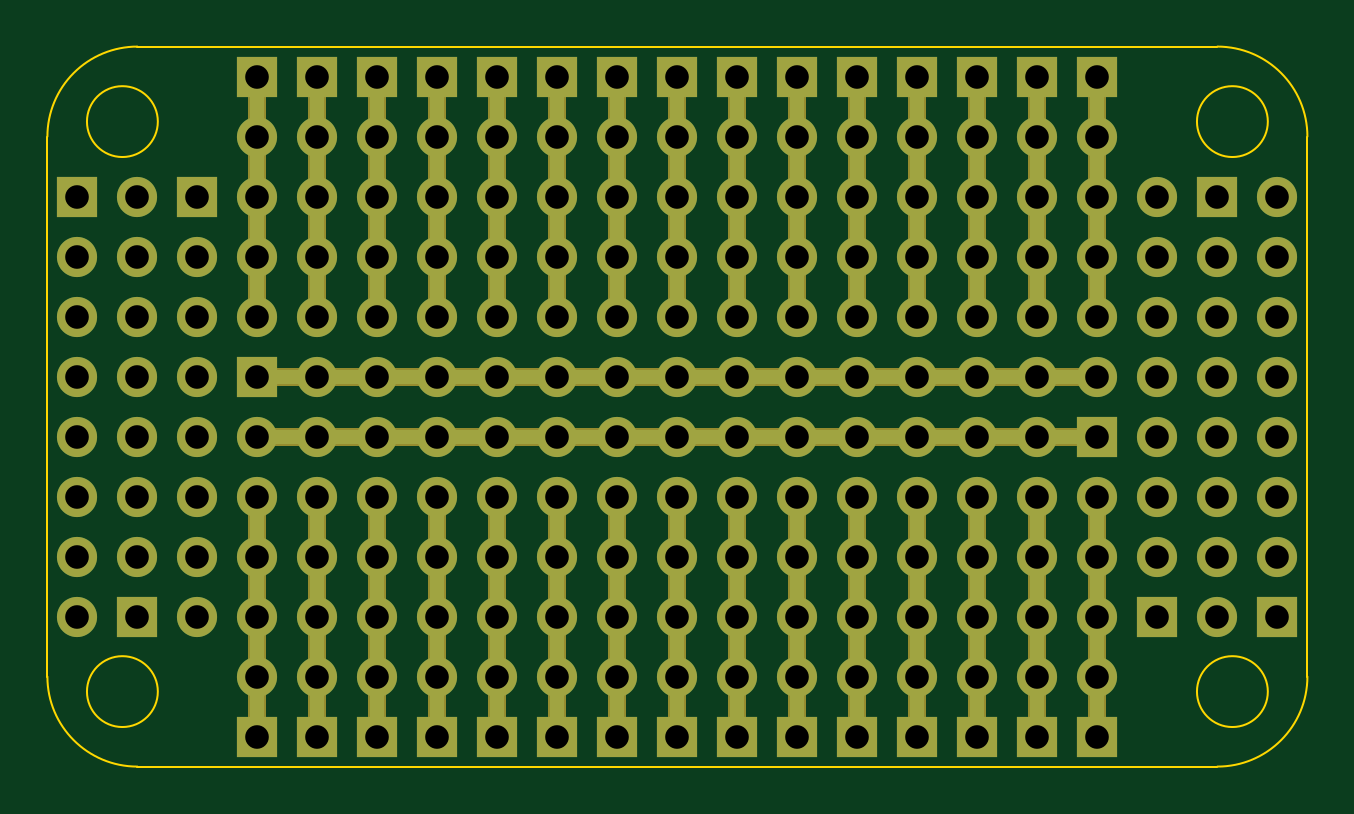
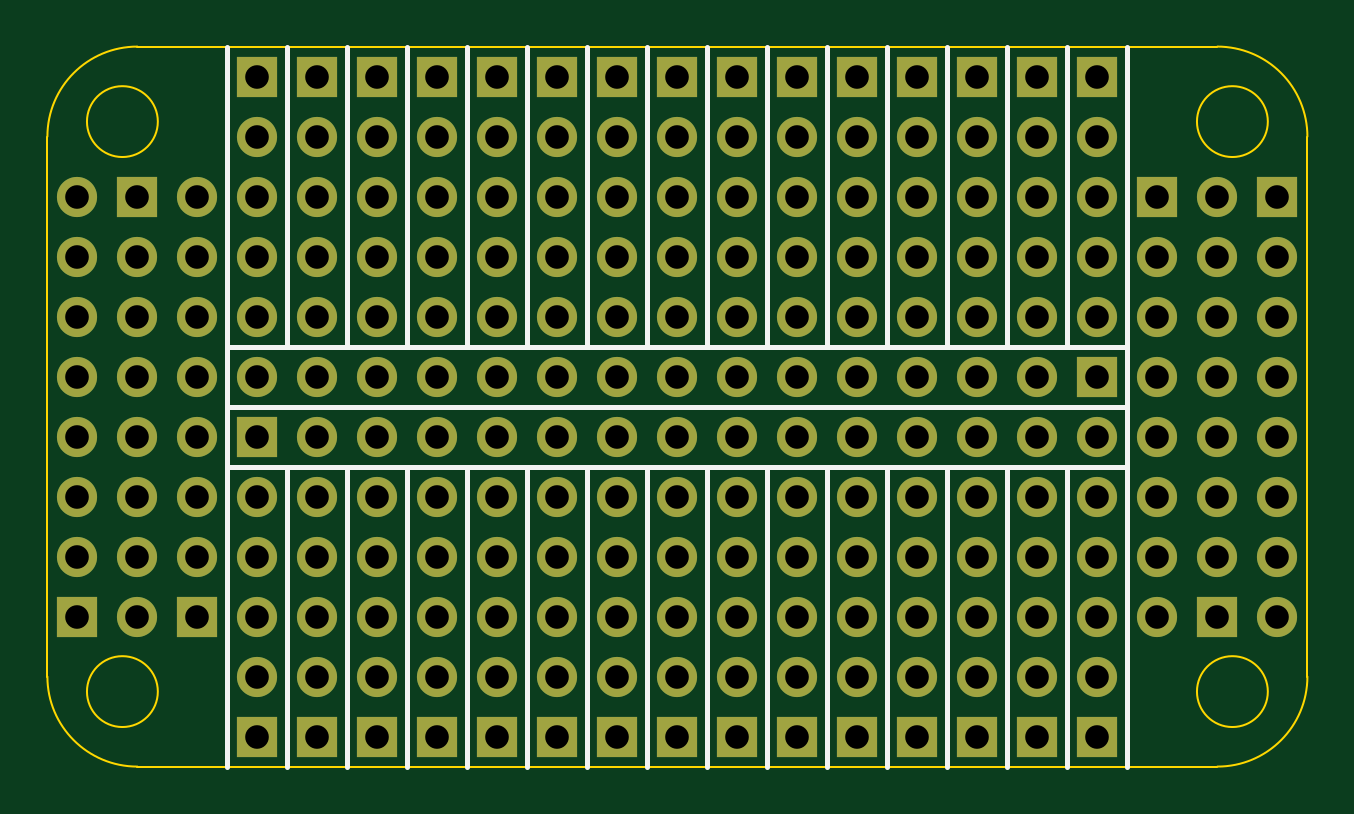
Circuit board: 8 layer files. Board 53.3 x 30.5 mm.
- bottom_copper: AltoidsSmallsPCB-B.Cu.gbr (13977 bytes)
- bottom_mask: AltoidsSmallsPCB-B.Mask.gbr (7760 bytes)
- bottom_silk: AltoidsSmallsPCB-B.SilkS.gbr (2468 bytes)
- outline: AltoidsSmallsPCB-Edge.Cuts.gbr (1274 bytes)
- top_copper: AltoidsSmallsPCB-F.Cu.gbr (22410 bytes)
- top_mask: AltoidsSmallsPCB-F.Mask.gbr (16954 bytes)
- top_silk: AltoidsSmallsPCB-F.SilkS.gbr (494 bytes)
- drill: AltoidsSmallsPCB-PTH.drl (2632 bytes)

=== bottom_copper: AltoidsSmallsPCB-B.Cu.gbr (13977 bytes, source omitted) ===
=== bottom_mask: AltoidsSmallsPCB-B.Mask.gbr (7760 bytes, source omitted) ===
=== bottom_silk: AltoidsSmallsPCB-B.SilkS.gbr ===
G04 #@! TF.GenerationSoftware,KiCad,Pcbnew,(5.0.0)*
G04 #@! TF.CreationDate,2018-10-10T12:57:49-06:00*
G04 #@! TF.ProjectId,AltoidsSmallsPCB,416C746F696473536D616C6C73504342,rev?*
G04 #@! TF.SameCoordinates,Original*
G04 #@! TF.FileFunction,Legend,Bot*
G04 #@! TF.FilePolarity,Positive*
%FSLAX46Y46*%
G04 Gerber Fmt 4.6, Leading zero omitted, Abs format (unit mm)*
G04 Created by KiCad (PCBNEW (5.0.0)) date 10/10/18 12:57:49*
%MOMM*%
%LPD*%
G01*
G04 APERTURE LIST*
%ADD10C,0.200000*%
G04 APERTURE END LIST*
D10*
X152400000Y-82550000D02*
X152400000Y-95250000D01*
X149860000Y-82550000D02*
X149860000Y-95250000D01*
X147320000Y-82550000D02*
X147320000Y-95250000D01*
X144780000Y-82550000D02*
X144780000Y-95250000D01*
X142240000Y-82550000D02*
X142240000Y-95250000D01*
X139700000Y-82550000D02*
X139700000Y-95250000D01*
X137160000Y-82550000D02*
X137160000Y-95250000D01*
X134620000Y-82550000D02*
X134620000Y-95250000D01*
X132080000Y-82550000D02*
X132080000Y-95250000D01*
X129540000Y-82550000D02*
X129540000Y-95250000D01*
X127000000Y-82550000D02*
X127000000Y-95250000D01*
X124460000Y-82550000D02*
X124460000Y-95250000D01*
X121920000Y-82550000D02*
X121920000Y-95250000D01*
X119380000Y-82550000D02*
X119380000Y-95250000D01*
X116840000Y-82550000D02*
X116840000Y-95250000D01*
X114300000Y-82550000D02*
X114300000Y-95250000D01*
X152400000Y-77470000D02*
X152400000Y-64770000D01*
X149860000Y-77470000D02*
X149860000Y-64770000D01*
X147320000Y-77470000D02*
X147320000Y-64770000D01*
X144780000Y-77470000D02*
X144780000Y-64770000D01*
X142240000Y-77470000D02*
X142240000Y-64770000D01*
X139700000Y-77470000D02*
X139700000Y-64770000D01*
X137160000Y-77470000D02*
X137160000Y-64770000D01*
X134620000Y-77470000D02*
X134620000Y-64770000D01*
X132080000Y-77470000D02*
X132080000Y-64770000D01*
X129540000Y-77470000D02*
X129540000Y-64770000D01*
X127000000Y-77470000D02*
X127000000Y-64770000D01*
X124460000Y-77470000D02*
X124460000Y-64770000D01*
X121920000Y-77470000D02*
X121920000Y-64770000D01*
X119380000Y-77470000D02*
X119380000Y-64770000D01*
X114300000Y-77470000D02*
X114300000Y-64770000D01*
X116840000Y-64770000D02*
X116840000Y-77470000D01*
X152400000Y-82550000D02*
X152400000Y-80010000D01*
X114300000Y-82550000D02*
X152400000Y-82550000D01*
X114300000Y-80010000D02*
X114300000Y-82550000D01*
X114300000Y-77470000D02*
X114300000Y-80010000D01*
X152400000Y-77470000D02*
X114300000Y-77470000D01*
X152400000Y-80010000D02*
X152400000Y-77470000D01*
X114300000Y-80010000D02*
X152400000Y-80010000D01*
M02*

=== outline: AltoidsSmallsPCB-Edge.Cuts.gbr ===
G04 #@! TF.GenerationSoftware,KiCad,Pcbnew,(5.0.0)*
G04 #@! TF.CreationDate,2018-10-10T12:57:49-06:00*
G04 #@! TF.ProjectId,AltoidsSmallsPCB,416C746F696473536D616C6C73504342,rev?*
G04 #@! TF.SameCoordinates,Original*
G04 #@! TF.FileFunction,Profile,NP*
%FSLAX46Y46*%
G04 Gerber Fmt 4.6, Leading zero omitted, Abs format (unit mm)*
G04 Created by KiCad (PCBNEW (5.0.0)) date 10/10/18 12:57:49*
%MOMM*%
%LPD*%
G01*
G04 APERTURE LIST*
%ADD10C,0.100000*%
G04 APERTURE END LIST*
D10*
X158345000Y-67945000D02*
G75*
G03X158345000Y-67945000I-1500000J0D01*
G01*
X158345000Y-92075000D02*
G75*
G03X158345000Y-92075000I-1500000J0D01*
G01*
X111355000Y-92075000D02*
G75*
G03X111355000Y-92075000I-1500000J0D01*
G01*
X111355000Y-67945000D02*
G75*
G03X111355000Y-67945000I-1500000J0D01*
G01*
X156210000Y-95250000D02*
X110490000Y-95250000D01*
X106680000Y-91440000D02*
G75*
G03X110490000Y-95250000I3810000J0D01*
G01*
X156210000Y-95250000D02*
G75*
G03X160020000Y-91440000I0J3810000D01*
G01*
X110490000Y-64770000D02*
G75*
G03X106680000Y-68580000I0J-3810000D01*
G01*
X160020000Y-68580000D02*
G75*
G03X156210000Y-64770000I-3810000J0D01*
G01*
X160020000Y-68580000D02*
X160020000Y-91440000D01*
X110490000Y-64770000D02*
X156210000Y-64770000D01*
X106680000Y-91440000D02*
X106680000Y-68580000D01*
M02*

=== top_copper: AltoidsSmallsPCB-F.Cu.gbr (22410 bytes, source omitted) ===
=== top_mask: AltoidsSmallsPCB-F.Mask.gbr (16954 bytes, source omitted) ===
=== top_silk: AltoidsSmallsPCB-F.SilkS.gbr ===
G04 #@! TF.GenerationSoftware,KiCad,Pcbnew,(5.0.0)*
G04 #@! TF.CreationDate,2018-10-10T12:57:49-06:00*
G04 #@! TF.ProjectId,AltoidsSmallsPCB,416C746F696473536D616C6C73504342,rev?*
G04 #@! TF.SameCoordinates,Original*
G04 #@! TF.FileFunction,Legend,Top*
G04 #@! TF.FilePolarity,Positive*
%FSLAX46Y46*%
G04 Gerber Fmt 4.6, Leading zero omitted, Abs format (unit mm)*
G04 Created by KiCad (PCBNEW (5.0.0)) date 10/10/18 12:57:49*
%MOMM*%
%LPD*%
G01*
G04 APERTURE LIST*
G04 APERTURE END LIST*
M02*

=== drill: AltoidsSmallsPCB-PTH.drl ===
M48
;DRILL file {KiCad (5.0.0)} date 10/10/18 12:58:10
;FORMAT={-:-/ absolute / inch / decimal}
FMAT,2
INCH,TZ
T1C0.0394
%
G90
G05
M72
T1
X4.55Y-2.6
X4.55Y-2.7
X4.55Y-2.8
X4.55Y-2.9
X4.55Y-3.
X4.75Y-2.6
X4.75Y-2.7
X4.75Y-2.8
X4.75Y-2.9
X4.75Y-3.
X5.75Y-2.6
X5.75Y-2.7
X5.75Y-2.8
X5.75Y-2.9
X5.75Y-3.
X4.55Y-3.1
X4.65Y-3.1
X4.75Y-3.1
X4.85Y-3.1
X4.95Y-3.1
X5.05Y-3.1
X5.15Y-3.1
X5.25Y-3.1
X5.35Y-3.1
X5.45Y-3.1
X5.55Y-3.1
X5.65Y-3.1
X5.75Y-3.1
X5.85Y-3.1
X5.95Y-3.1
X4.55Y-3.2
X4.65Y-3.2
X4.75Y-3.2
X4.85Y-3.2
X4.95Y-3.2
X5.05Y-3.2
X5.15Y-3.2
X5.25Y-3.2
X5.35Y-3.2
X5.45Y-3.2
X5.55Y-3.2
X5.65Y-3.2
X5.75Y-3.2
X5.85Y-3.2
X5.95Y-3.2
X4.55Y-3.3
X4.55Y-3.4
X4.55Y-3.5
X4.55Y-3.6
X4.55Y-3.7
X6.25Y-2.8
X6.25Y-2.9
X6.25Y-3.
X6.25Y-3.1
X6.25Y-3.2
X6.25Y-3.3
X6.25Y-3.4
X6.25Y-3.5
X4.95Y-2.6
X4.95Y-2.7
X4.95Y-2.8
X4.95Y-2.9
X4.95Y-3.
X5.05Y-3.3
X5.05Y-3.4
X5.05Y-3.5
X5.05Y-3.6
X5.05Y-3.7
X5.85Y-2.6
X5.85Y-2.7
X5.85Y-2.8
X5.85Y-2.9
X5.85Y-3.
X5.25Y-2.6
X5.25Y-2.7
X5.25Y-2.8
X5.25Y-2.9
X5.25Y-3.
X5.75Y-3.3
X5.75Y-3.4
X5.75Y-3.5
X5.75Y-3.6
X5.75Y-3.7
X4.95Y-3.3
X4.95Y-3.4
X4.95Y-3.5
X4.95Y-3.6
X4.95Y-3.7
X6.05Y-2.8
X6.05Y-2.9
X6.05Y-3.
X6.05Y-3.1
X6.05Y-3.2
X6.05Y-3.3
X6.05Y-3.4
X6.05Y-3.5
X5.15Y-3.3
X5.15Y-3.4
X5.15Y-3.5
X5.15Y-3.6
X5.15Y-3.7
X5.85Y-3.3
X5.85Y-3.4
X5.85Y-3.5
X5.85Y-3.6
X5.85Y-3.7
X5.25Y-3.3
X5.25Y-3.4
X5.25Y-3.5
X5.25Y-3.6
X5.25Y-3.7
X4.75Y-3.3
X4.75Y-3.4
X4.75Y-3.5
X4.75Y-3.6
X4.75Y-3.7
X4.25Y-2.8
X4.25Y-2.9
X4.25Y-3.
X4.25Y-3.1
X4.25Y-3.2
X4.25Y-3.3
X4.25Y-3.4
X4.25Y-3.5
X4.85Y-2.6
X4.85Y-2.7
X4.85Y-2.8
X4.85Y-2.9
X4.85Y-3.
X5.05Y-2.6
X5.05Y-2.7
X5.05Y-2.8
X5.05Y-2.9
X5.05Y-3.
X4.35Y-2.8
X4.35Y-2.9
X4.35Y-3.
X4.35Y-3.1
X4.35Y-3.2
X4.35Y-3.3
X4.35Y-3.4
X4.35Y-3.5
X5.45Y-2.6
X5.45Y-2.7
X5.45Y-2.8
X5.45Y-2.9
X5.45Y-3.
X5.15Y-2.6
X5.15Y-2.7
X5.15Y-2.8
X5.15Y-2.9
X5.15Y-3.
X5.65Y-3.3
X5.65Y-3.4
X5.65Y-3.5
X5.65Y-3.6
X5.65Y-3.7
X5.95Y-3.3
X5.95Y-3.4
X5.95Y-3.5
X5.95Y-3.6
X5.95Y-3.7
X4.85Y-3.3
X4.85Y-3.4
X4.85Y-3.5
X4.85Y-3.6
X4.85Y-3.7
X4.45Y-2.8
X4.45Y-2.9
X4.45Y-3.
X4.45Y-3.1
X4.45Y-3.2
X4.45Y-3.3
X4.45Y-3.4
X4.45Y-3.5
X4.65Y-3.3
X4.65Y-3.4
X4.65Y-3.5
X4.65Y-3.6
X4.65Y-3.7
X5.55Y-2.6
X5.55Y-2.7
X5.55Y-2.8
X5.55Y-2.9
X5.55Y-3.
X6.15Y-2.8
X6.15Y-2.9
X6.15Y-3.
X6.15Y-3.1
X6.15Y-3.2
X6.15Y-3.3
X6.15Y-3.4
X6.15Y-3.5
X5.45Y-3.3
X5.45Y-3.4
X5.45Y-3.5
X5.45Y-3.6
X5.45Y-3.7
X5.55Y-3.3
X5.55Y-3.4
X5.55Y-3.5
X5.55Y-3.6
X5.55Y-3.7
X4.65Y-2.6
X4.65Y-2.7
X4.65Y-2.8
X4.65Y-2.9
X4.65Y-3.
X5.35Y-2.6
X5.35Y-2.7
X5.35Y-2.8
X5.35Y-2.9
X5.35Y-3.
X5.35Y-3.3
X5.35Y-3.4
X5.35Y-3.5
X5.35Y-3.6
X5.35Y-3.7
X5.95Y-2.6
X5.95Y-2.7
X5.95Y-2.8
X5.95Y-2.9
X5.95Y-3.
X5.65Y-2.6
X5.65Y-2.7
X5.65Y-2.8
X5.65Y-2.9
X5.65Y-3.
T0
M30

